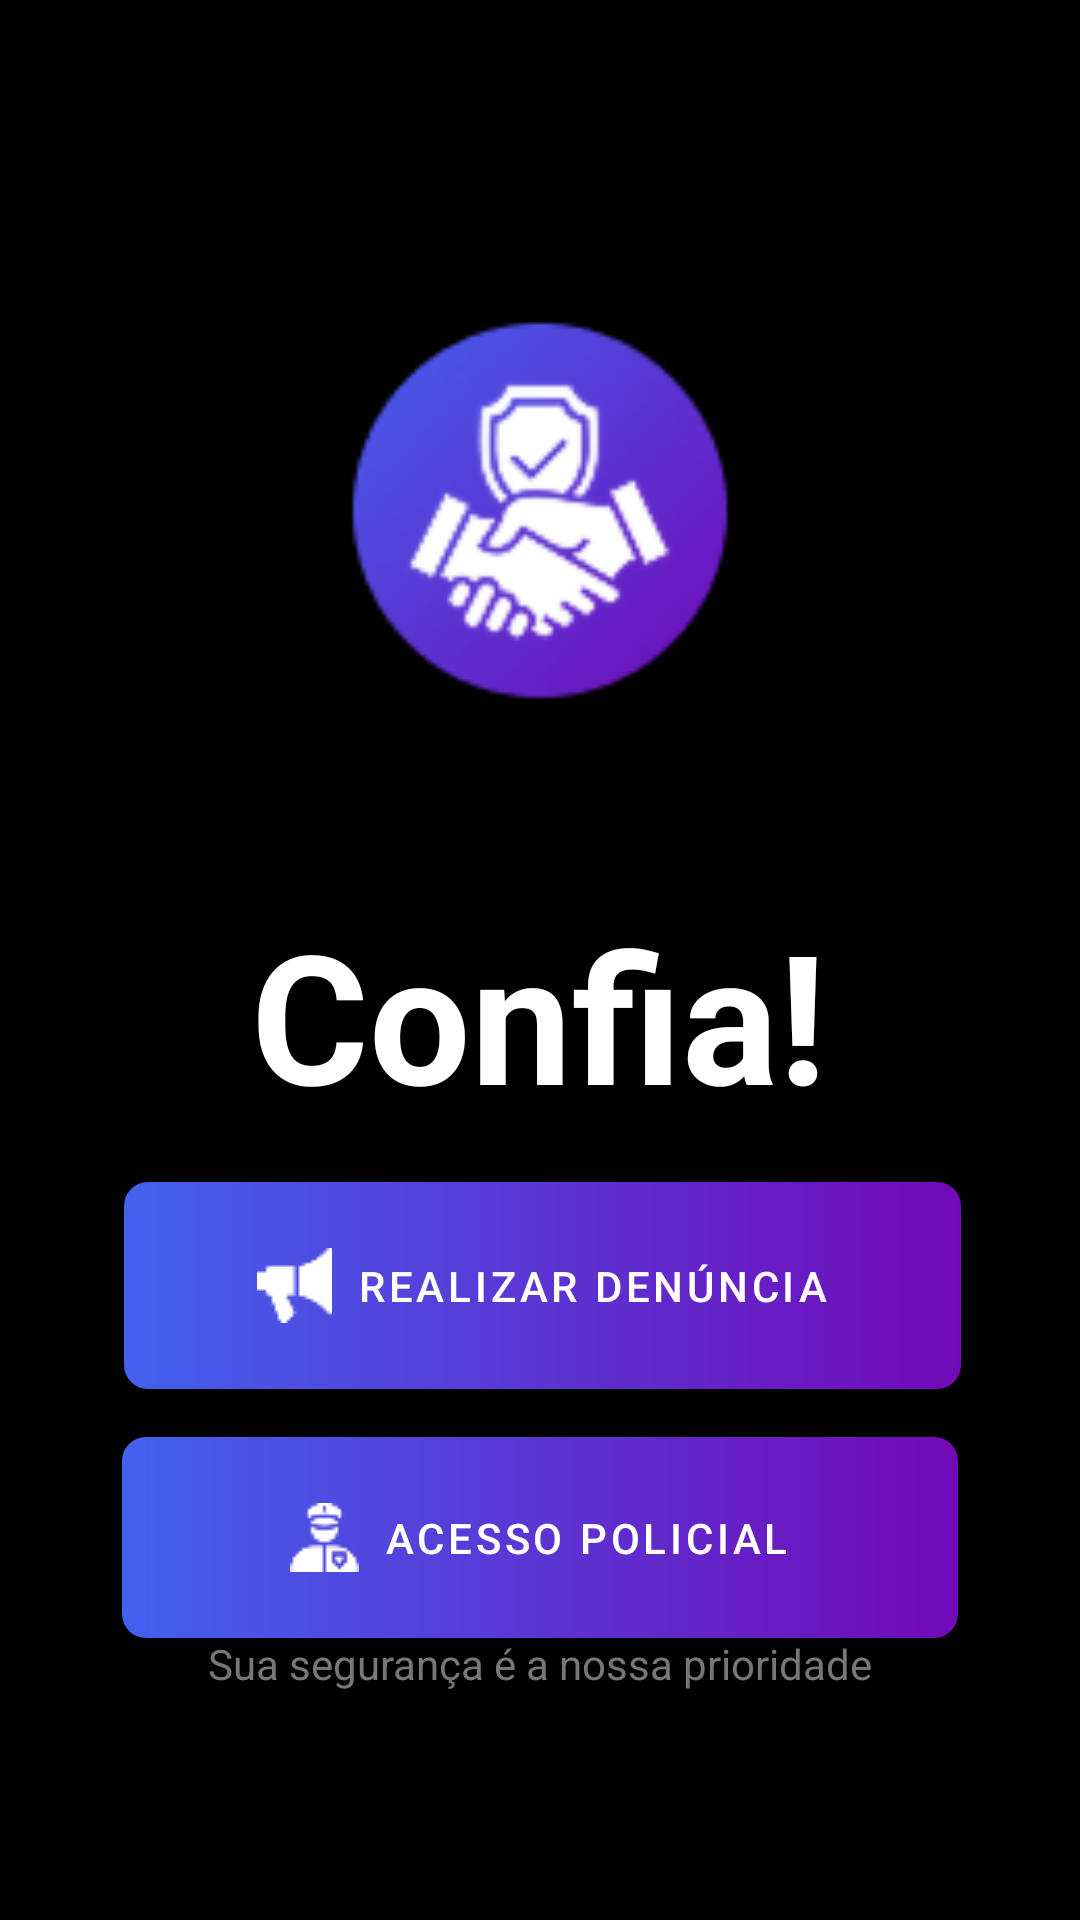

This screen was rendered from an Android layout file. Write that file and the resources it references.
<!-- AndroidManifest.xml: application theme Theme.DenunciaAI -->
<!-- res/layout/activity_main.xml -->
<?xml version="1.0" encoding="utf-8"?>
<androidx.constraintlayout.widget.ConstraintLayout xmlns:android="http://schemas.android.com/apk/res/android"
    xmlns:app="http://schemas.android.com/apk/res-auto"
    xmlns:tools="http://schemas.android.com/tools"
    android:layout_width="match_parent"
    android:layout_height="match_parent"
    android:background="@color/colorBlack"
    android:padding="16dp"
    tools:context=".MainActivity">

    <androidx.constraintlayout.widget.Guideline
        android:id="@+id/guideline_middle"
        android:layout_width="wrap_content"
        android:layout_height="wrap_content"
        android:orientation="horizontal"
        app:layout_constraintGuide_percent="0.5" />

    <ImageView
        android:id="@+id/imageView"
        android:layout_width="180dp"
        android:layout_height="180dp"
        android:contentDescription="App Logo"
        android:src="@drawable/logo"
        app:layout_constraintBottom_toTopOf="@+id/tvTitle"
        app:layout_constraintEnd_toEndOf="parent"
        app:layout_constraintStart_toStartOf="parent"
        app:layout_constraintTop_toTopOf="parent"
        app:layout_constraintVertical_chainStyle="packed" />

    <TextView
        android:id="@+id/tvTitle"
        android:layout_width="wrap_content"
        android:layout_height="wrap_content"
        android:layout_marginTop="24dp"
        android:text="@string/app_name"
        android:textColor="@color/colorWhite"
        android:textSize="60sp"
        android:textStyle="bold"
        app:layout_constraintBottom_toTopOf="@id/btnDenuncia"
        app:layout_constraintEnd_toEndOf="parent"
        app:layout_constraintHorizontal_bias="0.498"
        app:layout_constraintStart_toStartOf="parent"
        app:layout_constraintTop_toBottomOf="@+id/imageView"
        app:layout_constraintVertical_bias="0.0" />

    <com.google.android.material.button.MaterialButton
        android:id="@+id/btnDenuncia"
        android:layout_width="0dp"
        android:layout_height="wrap_content"
        android:layout_marginTop="16dp"
        android:background="@drawable/gradient_button_background"
        android:drawablePadding="8dp"
        android:padding="16dp"
        android:text="@string/btn_realizar_denuncia"
        android:textColor="@color/colorWhite"
        app:backgroundTint="@null"
        app:cornerRadius="8dp"
        app:icon="@drawable/speaker"
        app:iconGravity="textStart"
        app:iconPadding="8dp"
        app:layout_constraintBottom_toTopOf="@id/btnAcessoPolicial"
        app:layout_constraintEnd_toEndOf="parent"
        app:layout_constraintHorizontal_bias="0.517"
        app:layout_constraintStart_toStartOf="parent"
        app:layout_constraintTop_toBottomOf="@id/tvTitle"
        app:layout_constraintVertical_chainStyle="packed"
        app:layout_constraintWidth_percent="0.85"
        tools:cornerRadius="15dp" />

    <com.google.android.material.button.MaterialButton
        android:id="@+id/btnAcessoPolicial"
        android:layout_width="0dp"
        android:layout_height="wrap_content"
        android:layout_marginTop="16dp"
        android:background="@drawable/gradient_button_background"                    
        app:backgroundTint="@null"
        app:cornerRadius="8dp"
        app:icon="@drawable/police"
        app:iconGravity="textStart"
        app:iconPadding="8dp"
        android:padding="16dp"
        android:text="@string/btn_acesso_policial"
        android:textColor="@color/colorWhite"
        app:layout_constraintBottom_toBottomOf="parent"
        app:layout_constraintEnd_toEndOf="parent"
        app:layout_constraintStart_toStartOf="parent"
        app:layout_constraintTop_toBottomOf="@id/btnDenuncia"
        app:layout_constraintWidth_percent="0.85" />

    <TextView
        android:id="@+id/textView"
        android:layout_width="wrap_content"
        android:layout_height="wrap_content"
        android:layout_marginBottom="60dp"
        android:text="Sua segurança é a nossa prioridade"
        android:textColor="@color/colorGray"
        app:layout_constraintBottom_toBottomOf="parent"
        app:layout_constraintEnd_toEndOf="parent"
        app:layout_constraintStart_toStartOf="parent" />

</androidx.constraintlayout.widget.ConstraintLayout>
<!-- resources referenced by this layout -->
<resources>
  <color name="colorBlack">#000000</color>
  <color name="colorGray">#777777</color>
  <color name="colorWhite">#FFFFFF</color>
  <!-- drawable gradient_button_background (drawable) -->
  <?xml version="1.0" encoding="utf-8"?>
  <shape xmlns:android="http://schemas.android.com/apk/res/android"
      android:shape="rectangle">
      <corners android:radius="8dp" />
      <gradient
          android:angle="0"
          android:endColor="#7209B7"
          android:startColor="#4361EE"
          android:type="linear" />
      <padding
          android:bottom="8dp"
          android:left="8dp"
          android:right="8dp"
          android:top="8dp" />
  </shape>
  <!-- drawable logo: png bitmap (drawable, 19160 bytes) -->
  <!-- drawable police: png bitmap (drawable, 545 bytes) -->
  <!-- drawable speaker: png bitmap (drawable, 404 bytes) -->
  <string name="app_name">Confia!</string>
  <string name="btn_acesso_policial">Acesso Policial</string>
  <string name="btn_realizar_denuncia">Realizar Denúncia</string>
  <style name="Theme.DenunciaAI" parent="Theme.MaterialComponents.DayNight.NoActionBar">
          
          <item name="colorPrimary">@color/colorPrimary</item>
          <item name="colorPrimaryVariant">@color/colorPrimaryDark</item>
          <item name="colorOnPrimary">@color/colorWhite</item>
          
          
          <item name="colorSecondary">@color/colorAccent</item>
          <item name="colorSecondaryVariant">@color/colorAccent</item>
          <item name="colorOnSecondary">@color/colorBlack</item>
          
          
          <item name="android:statusBarColor">@color/colorPrimaryDark</item>
          
          
          <item name="android:textColorPrimary">@color/colorBlack</item>
          <item name="android:textColorSecondary">@color/colorPrimaryDark</item>
          
          
          <item name="buttonStyle">@style/Widget.DenunciaAI.Button</item>
      </style>
  <color name="colorPrimary">#3F51B5</color>
  <color name="colorPrimaryDark">#303F9F</color>
  <color name="colorAccent">#FF4081</color>
  <style name="Widget.DenunciaAI.Button" parent="Widget.MaterialComponents.Button">
          <item name="android:textColor">@color/colorWhite</item>
          <item name="backgroundTint">@color/colorPrimary</item>
      </style>
</resources>
